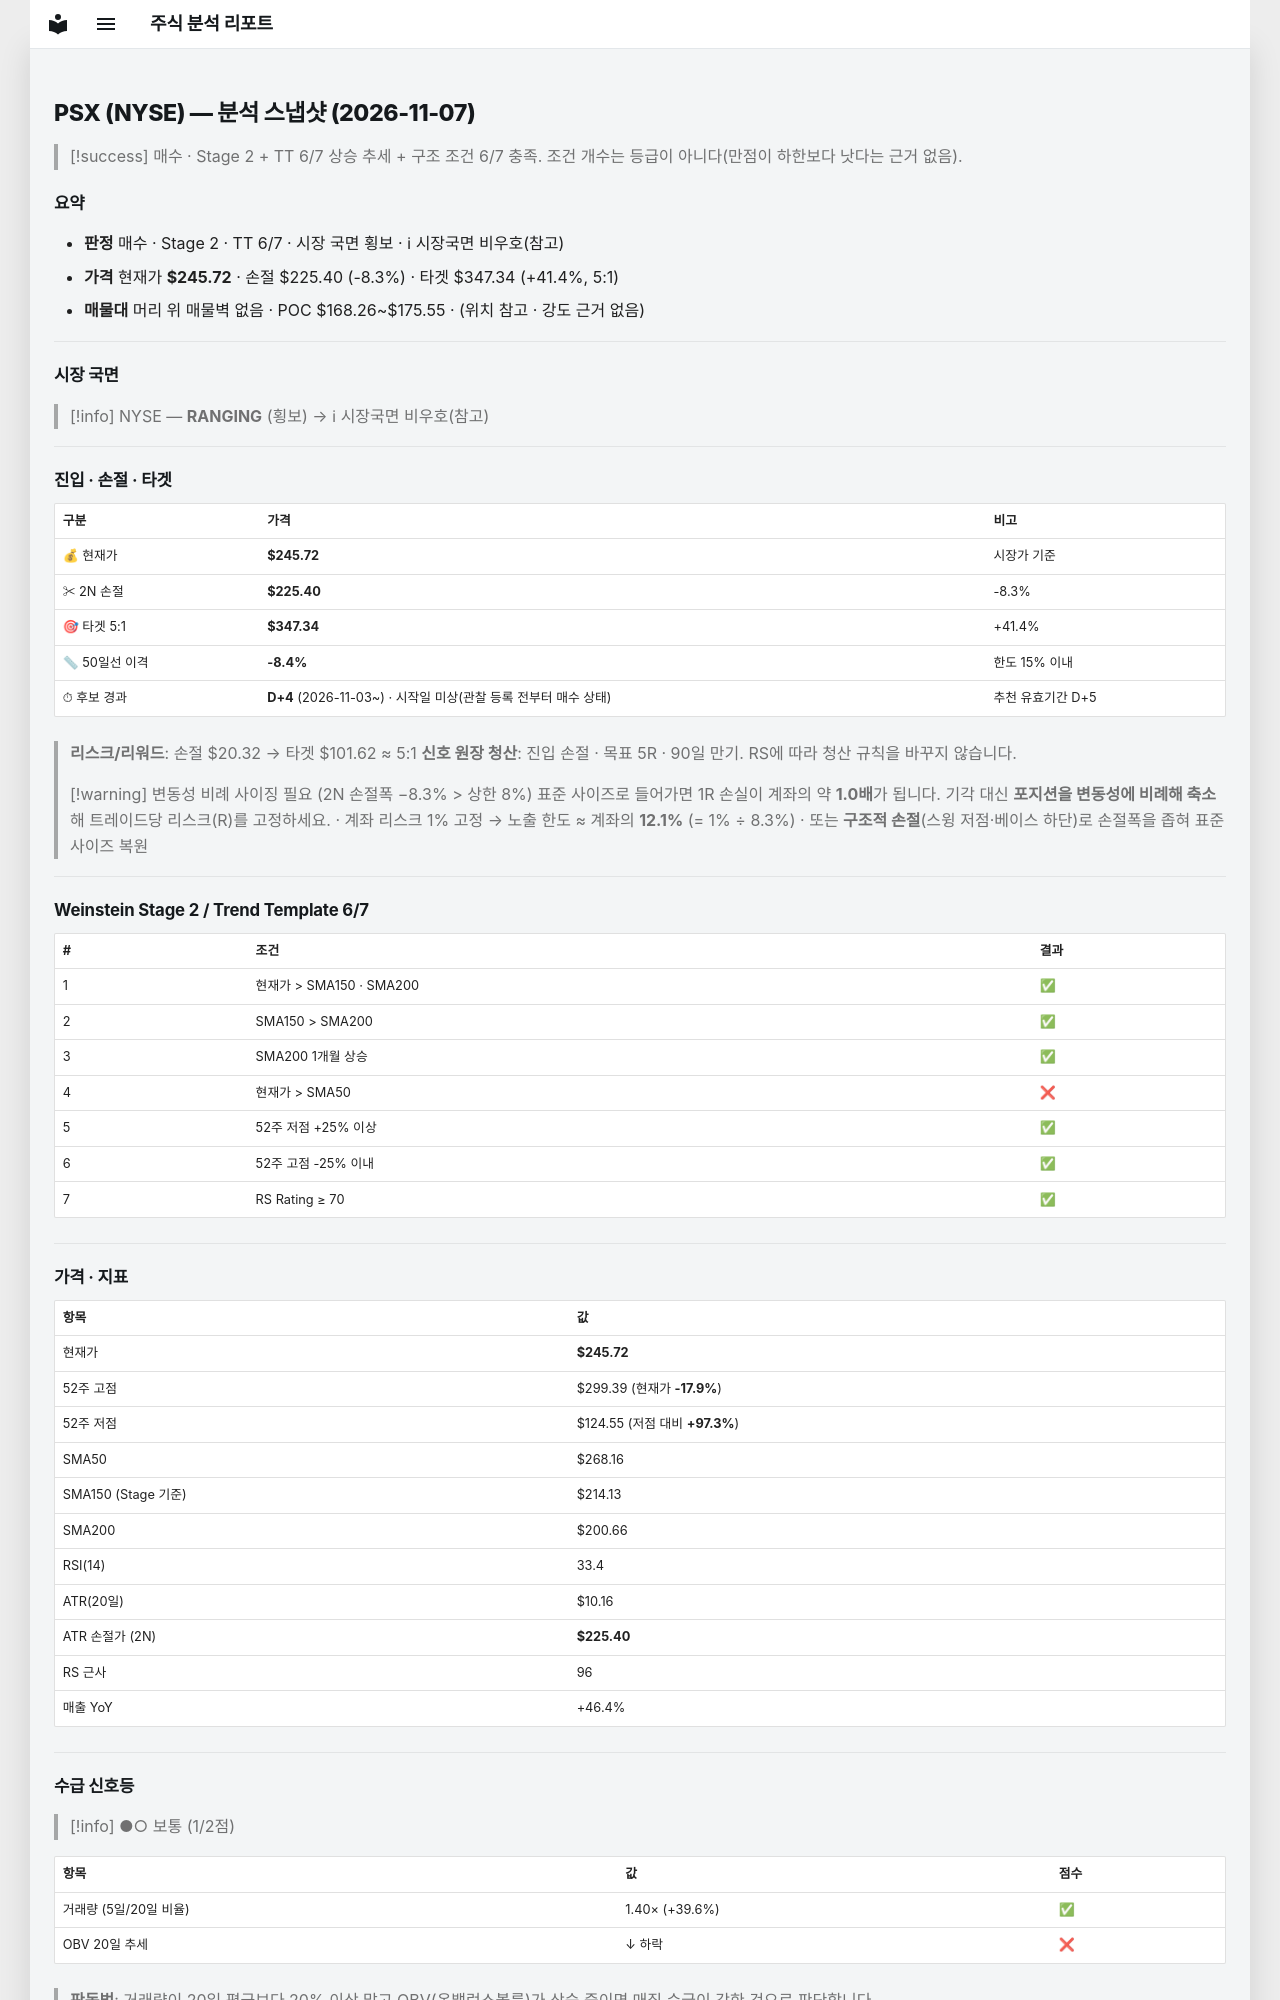

repository: soloandco/stock-reports · page: snapshots/PSX-2026-11-07/index.html · generator: mkdocs

---
type: analysis-snapshot
title: PSX 분석 스냅샷
ticker: PSX
market: NYSE
created: 2026-11-07
updated: 2026-11-07
bar-date: 2026-11-06
verdict: 매수관찰
real-rr: 2.64
sma50-gap-pct: -8.4
candidate-days: 4
candidate-since: 2026-11-03
candidate-start-unknown: true
weekly-position: 돌파후되돌림
weekly-overhead-price: 299.39
weekly-overhead-pct: 21.8
stage: 2
trend-template-score: 6
tt-max: 7
ma-set: sma-50-150-200
price: 245.72000122070312
stop-price: 225.3958831813854
market-regime: RANGING
supply-demand-score: 1/2
supply-demand-label: 보통
status: tracking
tags:
  - stock-agent
  - watchlist
  - PSX
  - analysis
related:
  - "[[analysis-template]]"
---

# PSX (NYSE) — 분석 스냅샷 (2026-11-07)

> [!success] 매수 · Stage 2 + TT 6/7
> 상승 추세 + 구조 조건 6/7 충족. 조건 개수는 등급이 아니다(만점이 하한보다 낫다는 근거 없음).

## 요약

- **판정** 매수 · Stage 2 · TT 6/7 · 시장 국면 횡보 · ℹ 시장국면 비우호(참고)
- **가격** 현재가 **$245.72** · 손절 $225.40 (-8.3%) · 타겟 $347.34 (+41.4%, 5:1)
- **매물대** 머리 위 매물벽 없음 · POC $168.26~$175.55 · (위치 참고 · 강도 근거 없음)

---

## 시장 국면

> [!info] NYSE — **RANGING** (횡보) → ℹ 시장국면 비우호(참고)

---

## 진입 · 손절 · 타겟

| 구분 | 가격 | 비고 |
|------|------|------|
| 💰 현재가 | **$245.72** | 시장가 기준 |
| ✂ 2N 손절 | **$225.40** | -8.3% |
| 🎯 타겟 5:1 | **$347.34** | +41.4% |
| 📏 50일선 이격 | **-8.4%** | 한도 15% 이내 |
| ⏱ 후보 경과 | **D+4** (2026-11-03~) · 시작일 미상(관찰 등록 전부터 매수 상태) | 추천 유효기간 D+5 |

> **리스크/리워드**: 손절 $20.32 → 타겟 $101.62 ≈ 5:1
> **신호 원장 청산**: 진입 손절 · 목표 5R · 90일 만기. RS에 따라 청산 규칙을 바꾸지 않습니다.

> [!warning] 변동성 비례 사이징 필요 (2N 손절폭 −8.3% > 상한 8%)
> 표준 사이즈로 들어가면 1R 손실이 계좌의 약 **1.0배**가 됩니다. 기각 대신 **포지션을 변동성에 비례해 축소**해 트레이드당 리스크(R)를 고정하세요.
> · 계좌 리스크 1% 고정 → 노출 한도 ≈ 계좌의 **12.1%** (= 1% ÷ 8.3%)
> · 또는 **구조적 손절**(스윙 저점·베이스 하단)로 손절폭을 좁혀 표준 사이즈 복원

---

## Weinstein Stage 2 / Trend Template 6/7

| # | 조건 | 결과 |
|---|------|------|
| 1 | 현재가 > SMA150 · SMA200 | ✅ |
| 2 | SMA150 > SMA200 | ✅ |
| 3 | SMA200 1개월 상승 | ✅ |
| 4 | 현재가 > SMA50 | ❌ |
| 5 | 52주 저점 +25% 이상 | ✅ |
| 6 | 52주 고점 -25% 이내 | ✅ |
| 7 | RS Rating ≥ 70 | ✅ |

---

## 가격 · 지표

| 항목 | 값 |
|------|---|
| 현재가 | **$245.72** |
| 52주 고점 | $299.39 (현재가 **-17.9%**) |
| 52주 저점 | $124.55 (저점 대비 **+97.3%**) |
| SMA50 | $268.16 |
| SMA150 (Stage 기준) | $214.13 |
| SMA200 | $200.66 |
| RSI(14) | 33.4 |
| ATR(20일) | $10.16 |
| ATR 손절가 (2N) | **$225.40** |
| RS 근사 | 96 |
| 매출 YoY | +46.4% |

---
## 수급 신호등

> [!info] ●○ 보통 (1/2점)

| 항목 | 값 | 점수 |
|------|------|------|
| 거래량 (5일/20일 비율) | 1.40× (+39.6%) | ✅ |
| OBV 20일 추세 | ↓ 하락 | ❌ |

> **판독법**: 거래량이 20일 평균보다 20% 이상 많고 OBV(온밸런스볼륨)가 상승 중이면 매집 수급이 강한 것으로 판단합니다.

---
